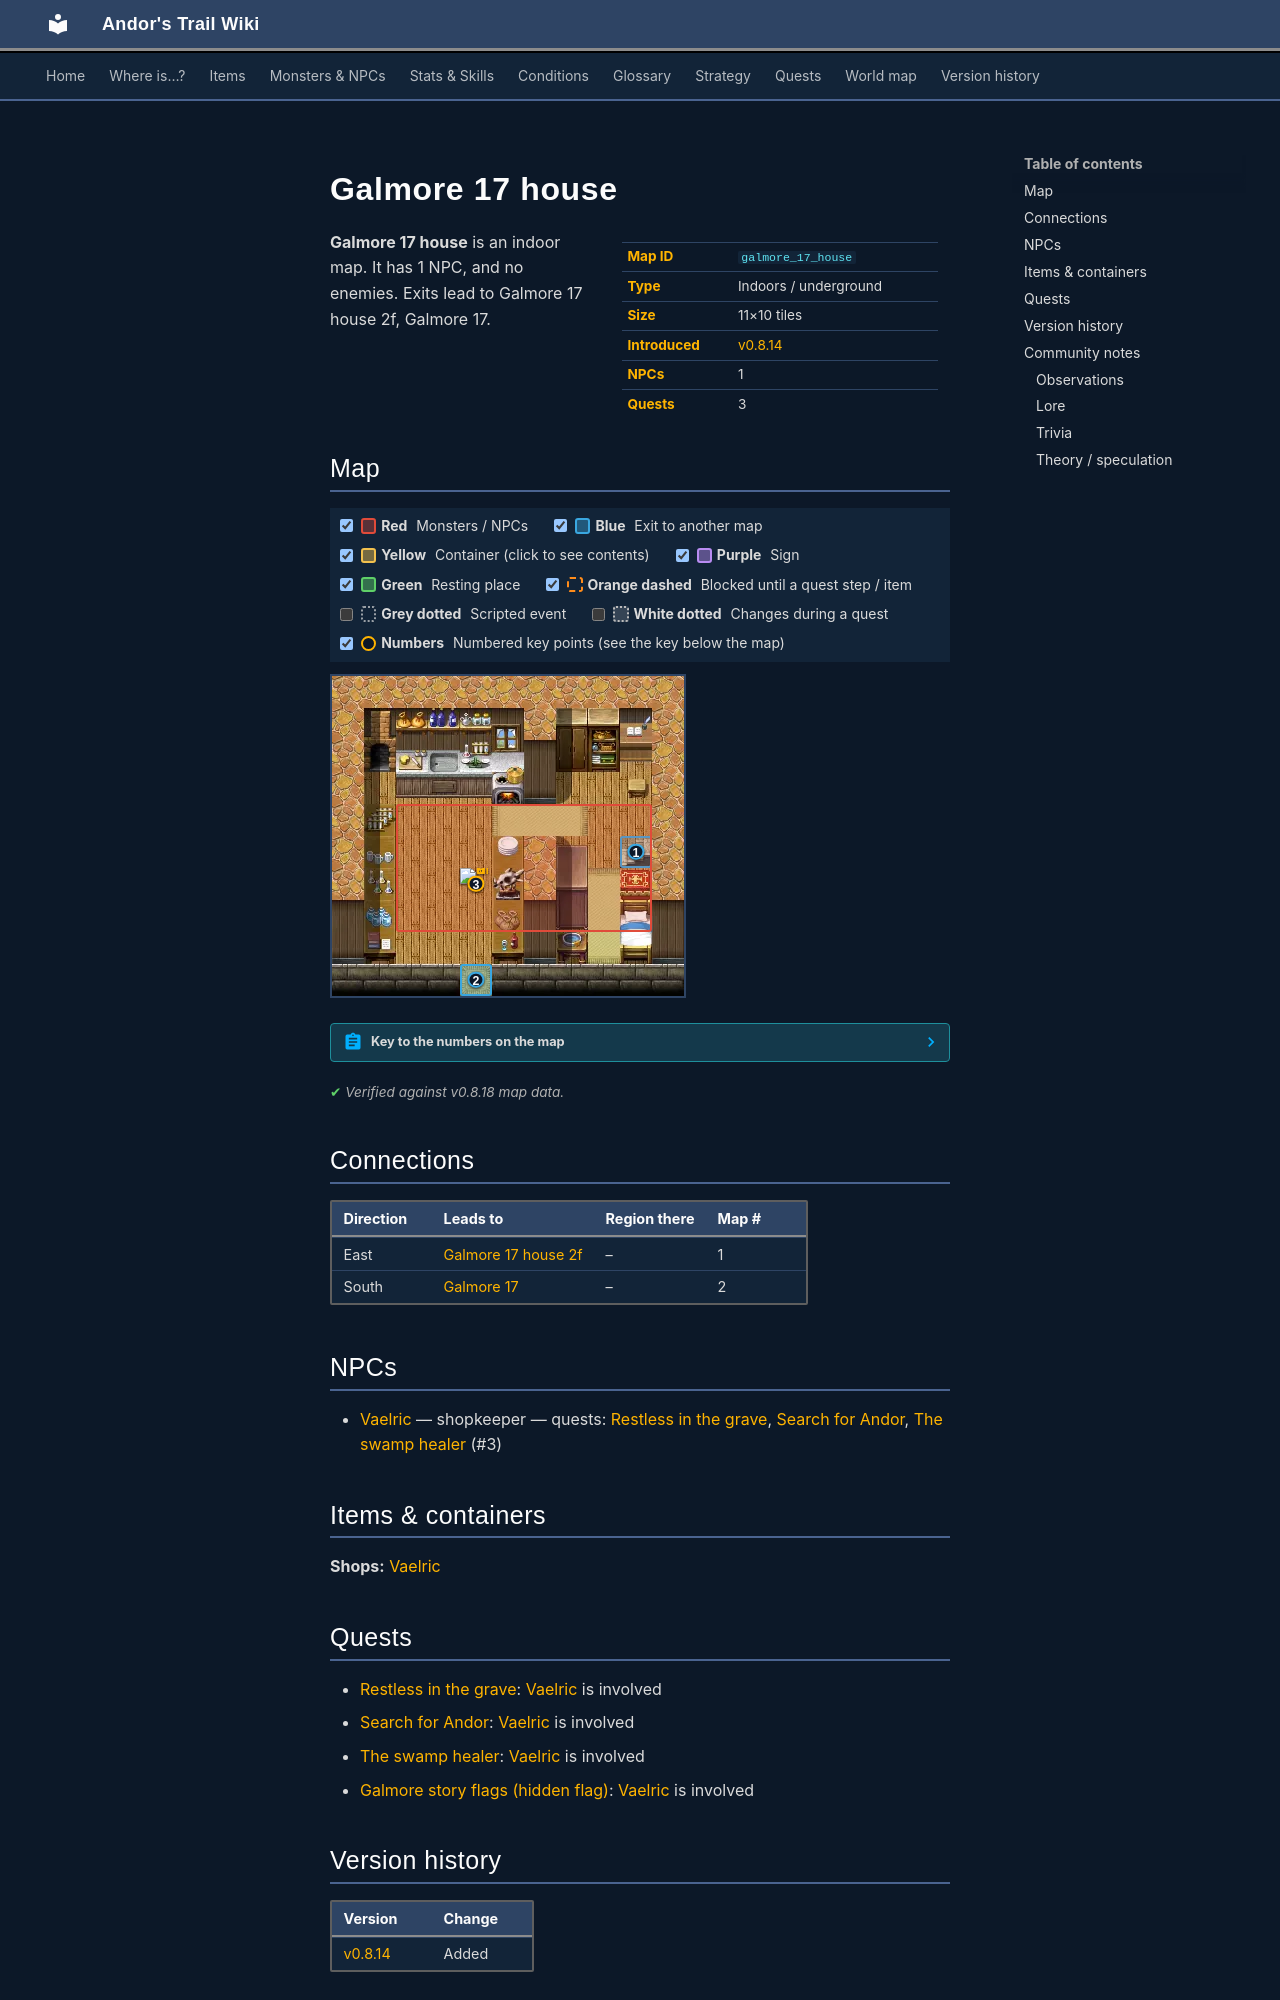

repository: asdfghjkl628/Andor-s-Trail-Wikiiii · page: maps/galmore_17_house/index.html · generator: mkdocs

---
description: "Galmore 17 house is an indoor location in Andor's Trail. NPCs: Vaelric. Exits to Galmore 17 house 2f, Galmore 17."
---

# Galmore 17 house

<div class="infobox" markdown>

| | |
|---|---|
| **Map ID** | `galmore_17_house` |
| **Type** | Indoors / underground |
| **Size** | 11×10 tiles |
| **Introduced** | [v0.8.14](../versions/0.8.14.md) |
| **NPCs** | 1 |
| **Quests** | 3 |

</div>

**Galmore 17 house** is an indoor map. It has 1 NPC, and no enemies. Exits lead to Galmore 17 house 2f, Galmore 17.

## Map

<div class="map-legend" markdown="0"><label class="lg"><input type="checkbox" data-t="spawn" checked><span class="sw sw-spawn"></span><b>Red</b>&nbsp;Monsters / NPCs</label><label class="lg"><input type="checkbox" data-t="mapchange" checked><span class="sw sw-mapchange"></span><b>Blue</b>&nbsp;Exit to another map</label><label class="lg"><input type="checkbox" data-t="container" checked><span class="sw sw-container"></span><b>Yellow</b>&nbsp;Container (click to see contents)</label><label class="lg"><input type="checkbox" data-t="sign" checked><span class="sw sw-sign"></span><b>Purple</b>&nbsp;Sign</label><label class="lg"><input type="checkbox" data-t="rest" checked><span class="sw sw-rest"></span><b>Green</b>&nbsp;Resting place</label><label class="lg"><input type="checkbox" data-t="key" checked><span class="sw sw-key"></span><b>Orange dashed</b>&nbsp;Blocked until a quest step / item</label><label class="lg"><input type="checkbox" data-t="script"><span class="sw sw-script"></span><b>Grey dotted</b>&nbsp;Scripted event</label><label class="lg"><input type="checkbox" data-t="replace"><span class="sw sw-replace"></span><b>White dotted</b>&nbsp;Changes during a quest</label><label class="lg"><input type="checkbox" data-t="pin" checked><span class="sw sw-pin"></span><b>Numbers</b>&nbsp;Numbered key points (see the key below the map)</label></div>

<div class="map-wrap hide-script hide-replace" markdown="0"><img src="../../assets/maps/galmore_17_house.webp" alt="Map of Galmore 17 house" width="352" height="320" loading="lazy"><a id="place-house" class="mo mo-mapchange" href="../galmore_17/#place-outside" title="Exit to Galmore 17" style="left:36.364%;top:90.000%;width:9.091%;height:10.000%"></a><span class="mo mo-script" title="Scripted event: gives you an item" style="left:9.091%;top:30.000%;width:81.818%;height:60.000%"></span><a id="place-up" class="mo mo-mapchange" href="../galmore_17_house_2f/#place-down" title="Exit to Galmore 17 house 2f" style="left:81.818%;top:50.000%;width:9.091%;height:10.000%"></a><span class="mo mo-spawn" title="Spawns: Vaelric" style="left:18.182%;top:40.000%;width:72.727%;height:40.000%"></span><a class="mob" href="../../monsters/vaelric/" title="Vaelric" style="left:36.364%;top:60.000%;width:9.091%;height:10.000%"><img src="../../assets/icons/monsters/monsters_tometik7_12.png" alt="Vaelric"></a><a class="pin pin-exit" href="#key-1" style="left:86.364%;top:55.000%" title="Exit (east): to [Galmore 17 house 2f](galmore_17_house_2f.md)">1</a><a class="pin pin-exit" href="#key-2" style="left:40.909%;top:95.000%" title="Exit (south): to [Galmore 17](galmore_17.md)">2</a><a id="pin-npc-vaelric" class="pin pin-npc" href="#key-3" style="left:40.909%;top:65.000%" title="[Vaelric](../../monsters/vaelric.md): shopkeeper, 3 quests">3</a></div>

??? abstract "Key to the numbers on the map"

    | # | What | Details |
    |---|---|---|
    | <span id="key-1"></span>1 | Exit (east) | to [Galmore 17 house 2f](galmore_17_house_2f.md) |
    | <span id="key-2"></span>2 | Exit (south) | to [Galmore 17](galmore_17.md) |
    | <span id="key-3"></span>3 | [Vaelric](../monsters/vaelric.md) | shopkeeper, 3 quests |


<p class="verified">Verified against v0.8.18 map data.</p>

## Connections

| Direction | Leads to | Region there | Map # |
|---|---|---|---|
| East | [Galmore 17 house 2f](galmore_17_house_2f.md) | – | 1 |
| South | [Galmore 17](galmore_17.md) | – | 2 |

## NPCs

- [Vaelric](../monsters/vaelric.md) — shopkeeper — quests: [Restless in the grave](../quests/mg_restless_grave.md), [Search for Andor](../quests/andor.md), [The swamp healer](../quests/swamp_healer.md) (#3)

## Items & containers

**Shops:** [Vaelric](../monsters/vaelric.md)

## Quests

- [Restless in the grave](../quests/mg_restless_grave.md): [Vaelric](../monsters/vaelric.md) is involved
- [Search for Andor](../quests/andor.md): [Vaelric](../monsters/vaelric.md) is involved
- [The swamp healer](../quests/swamp_healer.md): [Vaelric](../monsters/vaelric.md) is involved
- [Galmore story flags (hidden flag)](../quests/galmore_nondisplayed.md): [Vaelric](../monsters/vaelric.md) is involved


## Version history

| Version | Change |
|---|---|
| [v0.8.14](../versions/0.8.14.md) | Added |

<p class="verified">Verified against v0.8.18 and every earlier release back to v0.7.0 (game data compared release by release).</p>


## Community notes

<small>Written by players, not generated from game data. **Observations**: what players notice in-game · **Lore**: the in-world story · **Trivia**: real-world facts, references, development history · **Theory / speculation**: unconfirmed ideas; may just be unfinished content</small>

### Observations

*No notes yet. Contributions are welcome: [add a note](https://github.com/asdfghjkl628/Andor-s-Trail-Wikiiii/new/main/notes/maps?filename=galmore_17_house.md&value=%23%23%20Observations%0A%0A%3C%21--%20what%20players%20notice%20in-game%20--%3E%0A%0A%23%23%20Lore%0A%0A%3C%21--%20the%20in-world%20story%20--%3E%0A%0A%23%23%20Trivia%0A%0A%3C%21--%20real-world%20facts%2C%20references%2C%20development%20history%20--%3E%0A%0A%23%23%20Theory%20/%20speculation%0A%0A%3C%21--%20unconfirmed%20ideas%3B%20may%20just%20be%20unfinished%20content%20--%3E%0A).*
